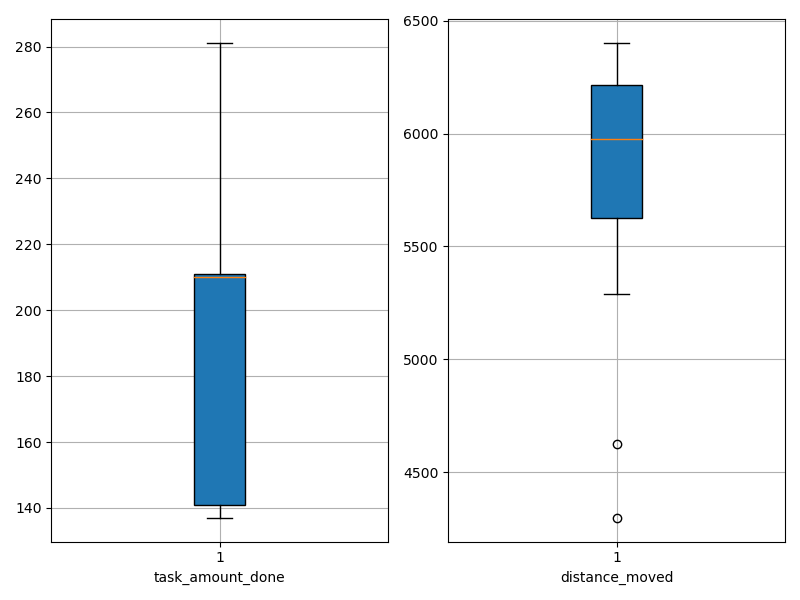

The table this chart was drawn from, first rows:
agent_id, task_amount_done, distance_moved
0, 141.0, 6283
1, 281.0, 5544
2, 140.0, 5878
3, 211.0, 6126
4, 211.0, 5907
5, 139.0, 4298
6, 140.0, 5839
7, 140.0, 4625
8, 210.0, 6081
9, 211.0, 6204
10, 207.0, 6048
11, 210.0, 6210
12, 137.0, 5551
13, 208.0, 5289
14, 209.0, 6229
15, 212.0, 6293
16, 211.0, 5649
17, 211.0, 6226
18, 210.0, 6400
19, 281.0, 5661
